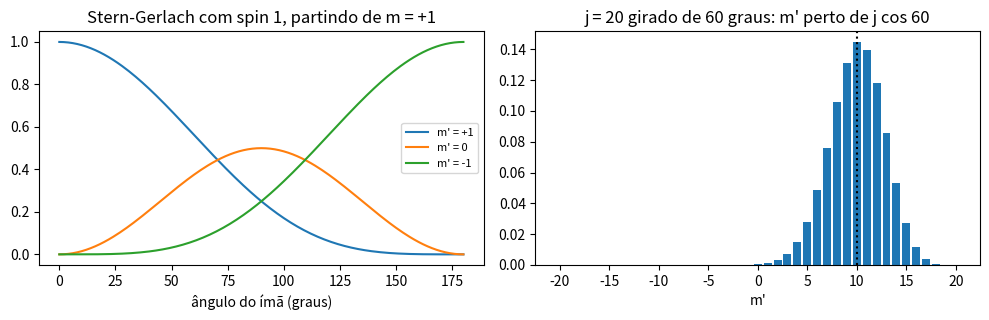

This figure's Python source:
import numpy as np
import matplotlib.pyplot as plt

# Momento angular com hbar = 1, na base |j, m> com m = j, j-1, ..., -j (nessa ordem).
def matrizes(j):
    m = np.arange(j, -j - 1, -1)
    Jz = np.diag(m).astype(complex)
    # J+ |j, m> = sqrt(j(j+1) - m(m+1)) |j, m+1>: a coluna de m tem esse número na linha de m+1 (logo acima)
    Jp = np.diag(np.sqrt(j * (j + 1) - m[1:] * (m[1:] + 1)), 1).astype(complex)
    Jm = Jp.conj().T
    Jx = (Jp + Jm) / 2
    Jy = (Jp - Jm) / 2j
    return m, Jx, Jy, Jz

print("   j    ||[Jx,Jy] - i Jz||   ||J^2 - j(j+1) I||")
for j in (0.5, 1, 1.5, 2, 3.5):
    m, Jx, Jy, Jz = matrizes(j)
    J2 = Jx @ Jx + Jy @ Jy + Jz @ Jz
    print(f"  {j:3g}       {np.linalg.norm(Jx @ Jy - Jy @ Jx - 1j * Jz):.1e}             {np.linalg.norm(J2 - j * (j + 1) * np.eye(len(m))):.1e}")

def rotacao_y(j, theta):
    """R = exp(-i theta Jy), pelo teorema espectral"""
    m, Jx, Jy, Jz = matrizes(j)
    lam, V = np.linalg.eigh(Jy)
    return m, V @ np.diag(np.exp(-1j * lam * theta)) @ V.conj().T

# --- Stern-Gerlach com spin 1: o estado |1, +1> medido num ímã girado de theta
thetas = np.linspace(0, np.pi, 181)
P = np.array([np.abs(rotacao_y(1, -th)[1][:, 0]) ** 2 for th in thetas])   # |<1,m'| R(-theta) |1,1>|^2
formula = np.stack([np.cos(thetas / 2) ** 4, np.sin(thetas) ** 2 / 2, np.sin(thetas / 2) ** 4], axis=1)
print(f"spin 1: erro máximo contra as fórmulas = {np.max(np.abs(P - formula)):.1e}")

# --- j grande: girar |j, j> de 60 graus e medir Jz.  A "seta clássica" aparece.
j, th = 20, np.pi / 3
m, R = rotacao_y(j, th)
p = np.abs(R[:, 0]) ** 2
media = np.sum(m * p)
desvio = np.sqrt(np.sum(m**2 * p) - media**2)
print(f"j = {j}, girado de 60 graus: <Jz> = {media:.4f} (j cos = {j * np.cos(th):.4f}),  "
      f"Delta Jz = {desvio:.4f} (sqrt(j/2) sen = {np.sqrt(j / 2) * np.sin(th):.4f})")

fig, ax = plt.subplots(1, 2, figsize=(10, 3.3))
for k, nome in enumerate(["m' = +1", "m' = 0", "m' = -1"]):
    ax[0].plot(np.degrees(thetas), P[:, k], label=nome)
ax[0].set_xlabel("ângulo do ímã (graus)"); ax[0].legend(fontsize=8); ax[0].set_title("Stern-Gerlach com spin 1, partindo de m = +1")
ax[1].bar(m, p, width=0.8)
ax[1].axvline(j * np.cos(th), color="k", ls=":")
ax[1].set_xlabel("m'"); ax[1].set_title(f"j = {j} girado de 60 graus: m' perto de j cos 60")
plt.tight_layout()
plt.show()
